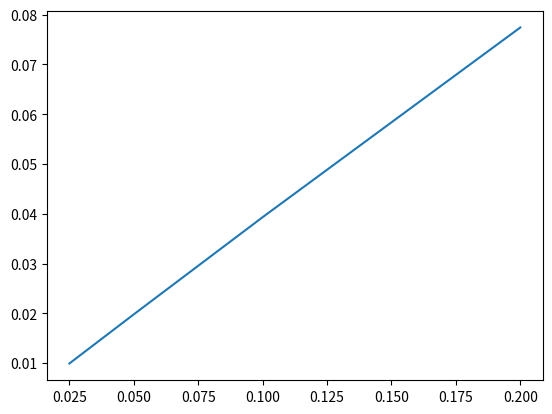
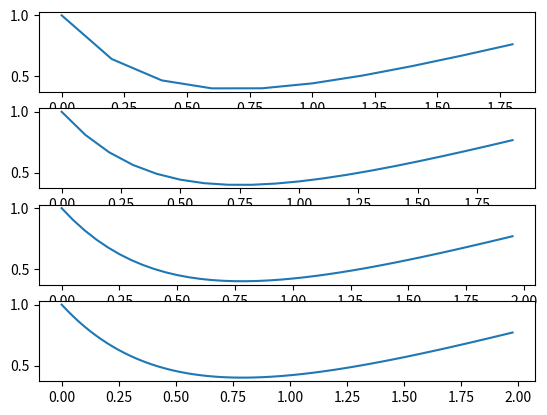

These charts were generated, in order, by the following Python code:
import numpy as np
import matplotlib.pyplot as plt

def euler(h):
    y = 1
    t = 0
    y_list =[y]
    t_list = [t]
    y_anal_list = [1]
    dev = 0 
    max_dev = 0

    for time in np.arange(h, 2, h):
        y = y + h*(time - 2*y)
        y_anal = 0.25 * (2*time - 1 + 5 * np.exp(-2*time))
        y_list.append(y)
        t_list.append(time)
        y_anal_list.append(np.abs(y - y_anal))
        dev += np.abs(y - y_anal)
    
        if np.abs(y - y_anal) > max_dev:
            max_dev = np.abs(y - y_anal)
    
    global_error = dev / len(t_list)
    return t_list, y_list, y_anal_list, max_dev, global_error

def plotjes():
    f1 = euler(0.2)
    f2 = euler(0.1)
    f3 = euler(0.05)
    f4 = euler(0.025)
    plt.plot([0.2, 0.1, 0.05, 0.025], [f1[3], f2[3], f3[3], f4[3]])
    fig, ax = plt.subplots(4)
    ax[0].plot(f1[0], f1[1])
    ax[1].plot(f2[0], f2[1])
    ax[2].plot(f3[0], f3[1]) 
    ax[3].plot(f4[0], f4[1]) 
    print("The global errors are", f1[4], f2[4], f3[4], f4[4])
    print("The local errors are", f1[3], f2[3], f3[3], f4[3])
    plt.show()
    return

plotjes()